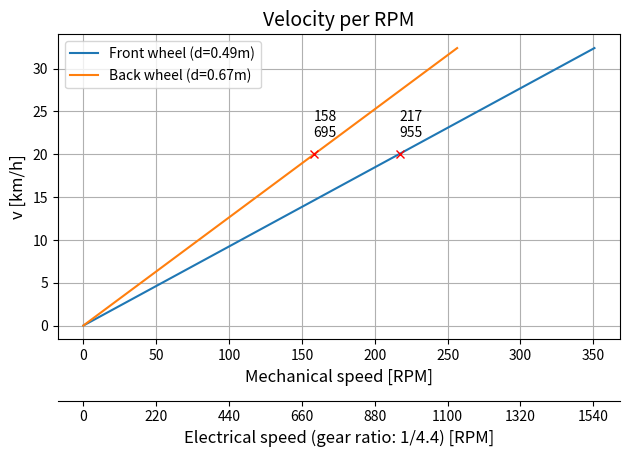

Here is the Python script that generated this plot: (Note: this script raises an exception after producing the figure.)
import os
import math
import numpy as np
import matplotlib.pyplot as plt
from scipy.interpolate import interp1d

DIAMETER_FRONT = 0.49  # diameter [m]
DIAMETER_BACK = 0.67  # diameter [m]
GEAR_RATIO = 4.4

u_front = DIAMETER_FRONT * math.pi  # circumference [m]
u_back = DIAMETER_BACK * math.pi  # circumference [m]

v = list(range(0, 10, 1))  # velocities of interests [m/s]

rpm_front = []  # Empty list to fill
rpm_back = []  # Empty list to fill

for i in v:
    rpm_front.append((i/u_front)*60)  # rpm = velocity/circumference * 60
    rpm_back.append((i/u_back)*60)  # rpm = velocity/circumference * 60

v_kmh = [value * 3.6 for value in v]  # velocity in km/h

# Plot velocity to wheel rpm
fig = plt.figure(1)
axis_1 = fig.add_subplot(111)
axis_1.plot(rpm_front, v_kmh)
axis_1.plot(rpm_back, v_kmh)
axis_1.set_xlabel('Mechanical speed [RPM]', fontsize='12')
axis_1.set_ylabel('v [km/h]', fontsize='12')
axis_1.set_title('Velocity per RPM', fontsize='14')
axis_1.legend((f'Front wheel (d={DIAMETER_FRONT}m)', f'Back wheel (d={DIAMETER_BACK}m)'), loc='upper left')
axis_1.grid()

# Add x-axis for electrical rotational speed
electrical_rotational_speed_xaxis_limit = int(axis_1.get_xlim()[1] * GEAR_RATIO)

# Scale function and it's inverse to scale the second x-axis to the first x-axis based on gear ratio (x-axis mechanical rotation -> x-axis electrical rotation)
def scale_gear_ratio(x):
    return x * GEAR_RATIO

def inv_scale_gear_ratio(x):
    return x / GEAR_RATIO

axis_2 = axis_1.secondary_xaxis(-0.2, functions=(scale_gear_ratio, inv_scale_gear_ratio))  # Scale x-axis 2 based on x-axis 1
axis_2.set_xticks(axis_1.get_xticks() * GEAR_RATIO)  # Set ticks based on x-axis 1 and gear ratio
axis_2.set_xlabel(f'Electrical speed (gear ratio: 1/{GEAR_RATIO}) [RPM]', fontsize='12')

plt.tight_layout()

# Find specific rpm for given (target) velocity
target_velocity = 20
front_rpm_function = interp1d(v_kmh, rpm_front, kind='linear', fill_value='extrapolate')
back_rpm_function = interp1d(v_kmh, rpm_back, kind='linear', fill_value='extrapolate')

front_rpm_mechanical = round(float(front_rpm_function(target_velocity)))
front_rpm_electrical = round(front_rpm_mechanical * GEAR_RATIO)
plt.plot(front_rpm_mechanical, target_velocity, 'x', c='red')
plt.text(front_rpm_mechanical, target_velocity + 2, f'{front_rpm_mechanical}\n{front_rpm_electrical}')

back_rpm_mechanical = round(float(back_rpm_function(target_velocity)))
back_rpm_electrical = round(back_rpm_mechanical * GEAR_RATIO)
plt.plot(back_rpm_mechanical, target_velocity, 'x', c='red')
plt.text(back_rpm_mechanical, target_velocity + 2, f'{back_rpm_mechanical}\n{back_rpm_electrical}')

# Save figure
figure = plt.gcf()

# Change to current directory and save file
name_of_current_directory = os.path.dirname(__file__)
os.chdir(name_of_current_directory)
figure.savefig('velocity_per_rpm.png')

plt.show()
